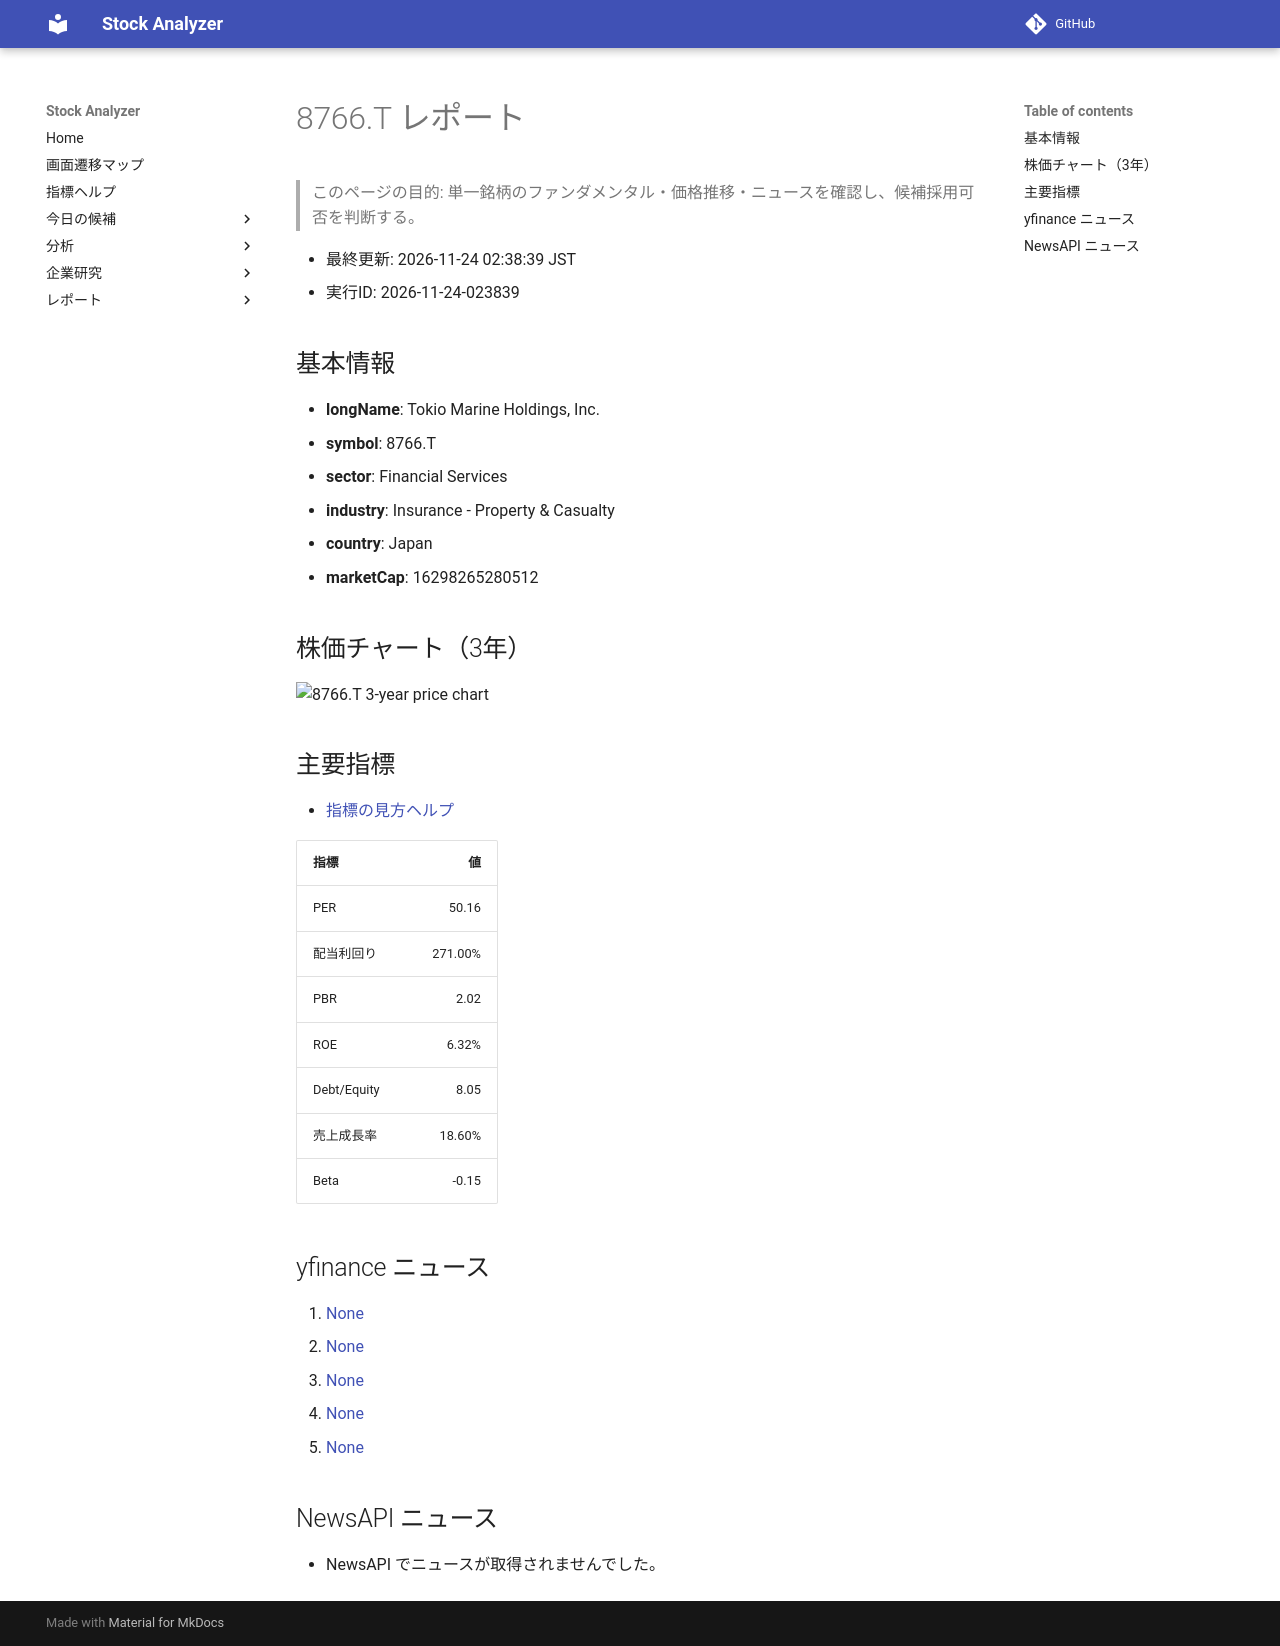

repository: Yumi-note/Making-APP · page: reports/2026-11-24/023839/8766_T/index.html · generator: mkdocs

# 8766.T レポート

> このページの目的: 単一銘柄のファンダメンタル・価格推移・ニュースを確認し、候補採用可否を判断する。

- 最終更新: 2026-11-24 02:38:39 JST
- 実行ID: 2026-11-24-023839

## 基本情報

- **longName**: Tokio Marine Holdings, Inc.
- **symbol**: 8766.T
- **sector**: Financial Services
- **industry**: Insurance - Property & Casualty
- **country**: Japan
- **marketCap**: 16298265280512

## 株価チャート（3年）

![8766.T 3-year price chart](8766_T_3y.png)

## 主要指標

- [指標の見方ヘルプ](../../../../indicators.md)

| 指標 | 値 |
|---|---:|
| PER | 50.16 |
| 配当利回り | 271.00% |
| PBR | 2.02 |
| ROE | 6.32% |
| Debt/Equity | 8.05 |
| 売上成長率 | 18.60% |
| Beta | -0.15 |

## yfinance ニュース

1. [None](None)
2. [None](None)
3. [None](None)
4. [None](None)
5. [None](None)

## NewsAPI ニュース

- NewsAPI でニュースが取得されませんでした。
